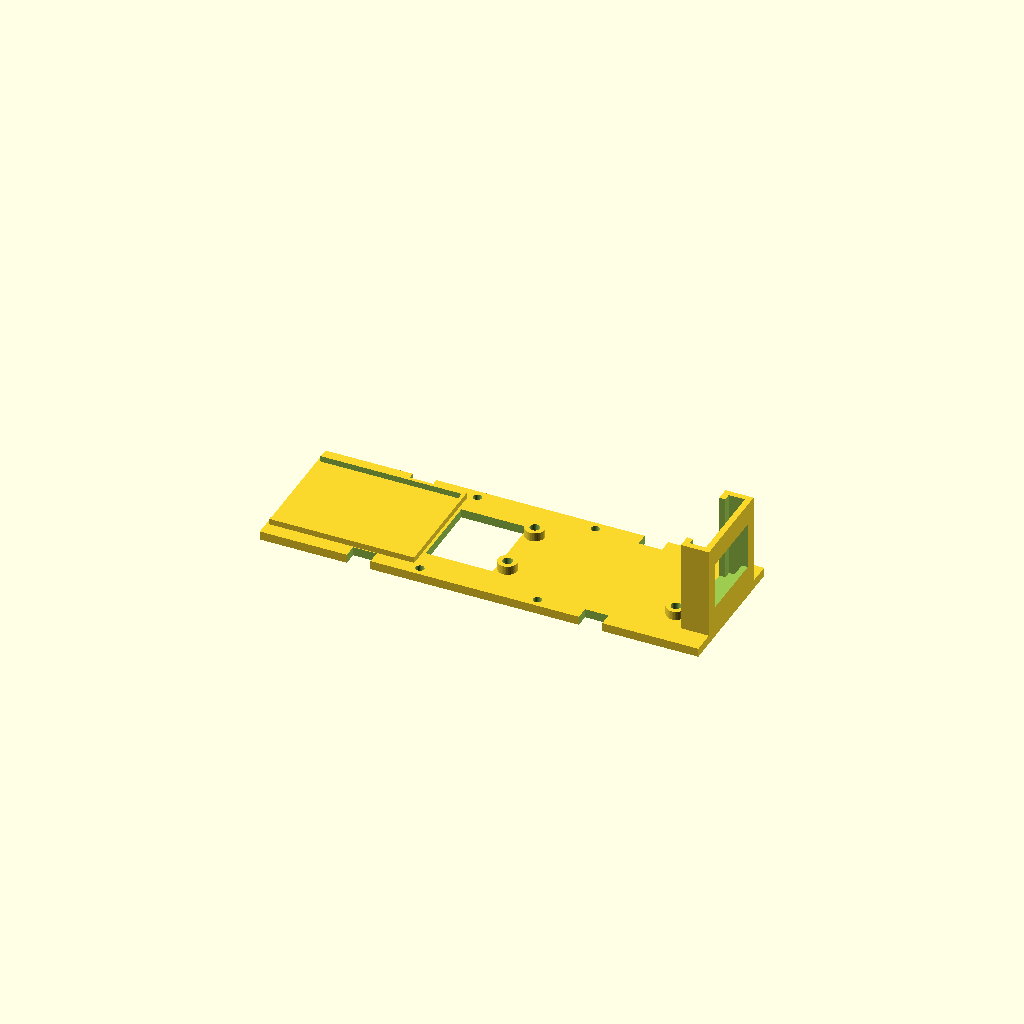
Cell 1: the model at its default parameters.
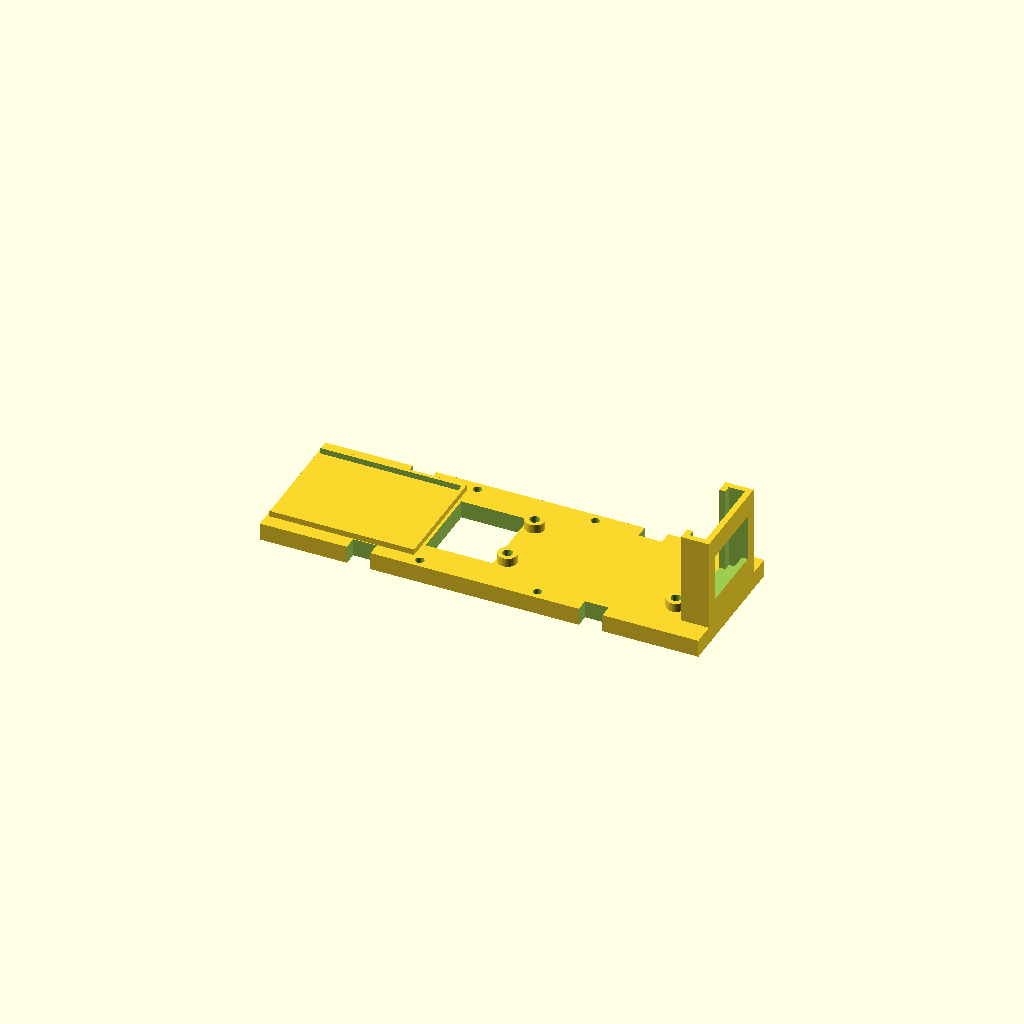
Cell 2: the same model with deck_t = 6.
One fixed orthographic camera (rotation 55°, 0°, 25°; colour scheme Cornfield) for every cell.
Source of the model, cad/dog-deck-v1.scad:
// Dog top deck V1: carries the electronics on top of Dog body V1. Units mm. OpenSCAD 2021.01.
// Rear to front: mini breadboard (XIAO plugs in, USB-C points out the back like a tail),
// wire hole, PCA9685 on four short posts, OLED face standing up at the front.
// The MPU6050 does NOT go here: it sits on the body floor at the centre (dog-body-v1.scad).
// Board sizes are from the owner's grid-sheet photos (about +/-1mm), not calipers.
// Print flat side down (deck on the bed). The face window bridges 24mm; no supports.
$fn=40;

// --- body it sits on (copied from dog-body-v1.scad) ---
body_len=120; body_w=48; screw_y=21;         // body pilot holes: 1mm outside the inner wall face
open_cx=39.4; cable_gap=6;                    // servo cable gaps in the walls
post_x=20;                                    // body posts that take the deck screws
notch=4.5;                                    // cable notch depth: the 4mm wall plus a little

// --- deck ---
deck_t=3;
deck_x0=-73; deck_x1=76;                      // longer than the body: hangs 13-16mm over each end
clr=0.5;                                      // per side; this printer makes holes small
deck_screw_d=2.9;                             // clearance for the big servo-bag self-tapping screws

// --- PCA9685 (photo: 62.5 x 25.4; holes about 2.6mm in from each edge) ---
pca=[62.5,25.4]; pca_x0=2;                    // rear edge of the board; its 6-pin header points back
pca_hole=[57.2,19.8];                         // centre to centre, estimated from photo
pca_post_h=3; pca_post_d=6.5; m2_free=3.4;    // 3.4mm holes forgive about 0.7mm of hole-spacing error
nut_flat=4.0+0.6; nut_h=1.8;                  // M2 nut trap under the deck

// --- mini breadboard (170-point, about 47 x 35, sticky back) ---
bb=[47,35]; bb_x0=deck_x0+1; rim_h=2; rim_t=1.2;

// --- wire hole between breadboard and PCA (MPU wires come up here) ---
hole_x0=bb_x0+bb[0]+2*clr+rim_t+1; hole_x1=pca_x0-1; hole_w=26;

// --- OLED face (owner fit gauge: 27.5 x 27.8 board) ---
oled=[27.5,27.8]; oled_t=4.5;                 // slot front-to-back: glass + board + parts
plate_t=2; rail_t=2; rail_cover=2.5; ledge_h=2;
win=[24,16];                                  // window for the glass; screen area is about 22 x 11
face_x1=deck_x1; face_x0=face_x1-plate_t-oled_t-2*clr-rail_t;
face_h=ledge_h+oled[1]+clr+1;

module pca_posts_add() {
  for(sx=[-1,1],sy=[-1,1]) translate([pca_x0+pca[0]/2+sx*pca_hole[0]/2, sy*pca_hole[1]/2, deck_t])
    cylinder(d=pca_post_d,h=pca_post_h);
}
module pca_posts_cut() {
  for(sx=[-1,1],sy=[-1,1]) translate([pca_x0+pca[0]/2+sx*pca_hole[0]/2, sy*pca_hole[1]/2, 0]) {
    translate([0,0,-1]) cylinder(d=m2_free,h=deck_t+pca_post_h+2);
    translate([0,0,-1]) cylinder(d=nut_flat/cos(30),h=nut_h+1,$fn=6);   // nut sits here from below
  }
}
module breadboard_rim() {
  w=bb[0]+2*clr; d=bb[1]+2*clr;
  translate([bb_x0,-d/2-rim_t,deck_t]) difference() {
    cube([w+rim_t,d+2*rim_t,rim_h]);
    translate([-1,rim_t,-1]) cube([w+1,d,rim_h+2]);   // open at the back so the USB cable can come out
  }
}
module face() {
  w=oled[0]+2*clr;
  translate([face_x0,-w/2-rail_t,0]) difference() {
    cube([face_x1-face_x0,w+2*rail_t,deck_t+face_h]);
    // slot the OLED drops into from the top
    translate([rail_t,rail_t,deck_t+ledge_h]) cube([oled_t+2*clr,w,face_h]);
    // open back between the rails, so the pins and wires come out
    translate([-1,rail_t+rail_cover,deck_t+ledge_h]) cube([rail_t+2,w-2*rail_cover,face_h]);
    // window in the front plate
    translate([rail_t+oled_t+2*clr-1,rail_t+w/2-win[0]/2,deck_t+ledge_h+oled[1]/2-win[1]/2]) cube([plate_t+2,win[0],win[1]]);
  }
}
module deck() {
  difference() {
    union() {
      translate([deck_x0,-body_w/2,0]) cube([deck_x1-deck_x0,body_w,deck_t]);
      pca_posts_add();
      breadboard_rim();
      face();
    }
    pca_posts_cut();
    translate([hole_x0,-hole_w/2,-1]) cube([hole_x1-hole_x0,hole_w,deck_t+2]);
    for(sx=[-1,1],sy=[-1,1]) translate([sx*post_x,sy*screw_y,-1]) cylinder(d=deck_screw_d,h=deck_t+2);
    // notches above the servo cable gaps so the cables come up beside the deck
    for(sx=[-1,1],sy=[-1,1]) translate([sx*open_cx-(cable_gap+2)/2, sy>0 ? body_w/2-notch : -body_w/2-1, -1]) cube([cable_gap+2,notch+1,deck_t+2]);
  }
}
deck();

assert(pca_x0-(bb_x0+bb[0]+2*clr+rim_t)>=24,"Room behind the PCA for its 6 header plugs (pins 8 + plug 14)");
assert(pca_x0+pca[0]+1<=face_x0,"PCA clear of the face");
assert(pca[1]/2+clr<body_w/2-notch,"PCA clear of the cable notches");
assert(bb[1]/2+clr+rim_t<=body_w/2-notch,"Breadboard rim clear of the cable notches");
assert(pca_post_h>=2.5,"PCA solder tails clear the deck");
assert(win[0]<=oled[0]-3 && win[1]<=oled[1]-6,"Front plate overlaps the board so it cannot fall out the front");
echo(deck_len=deck_x1-deck_x0, wire_hole=[hole_x0,hole_x1], face_x=[face_x0,face_x1], face_top=deck_t+face_h);
Parameter table extracted from the source (name, type, default, range or options):
post_x: number, default 20
notch: number, default 4.5
deck_t: number, default 3
clr: number, default 0.5
deck_screw_d: number, default 2.9
pca_hole: vector, default [57.2, 19.8]
win: vector, default [24, 16]
